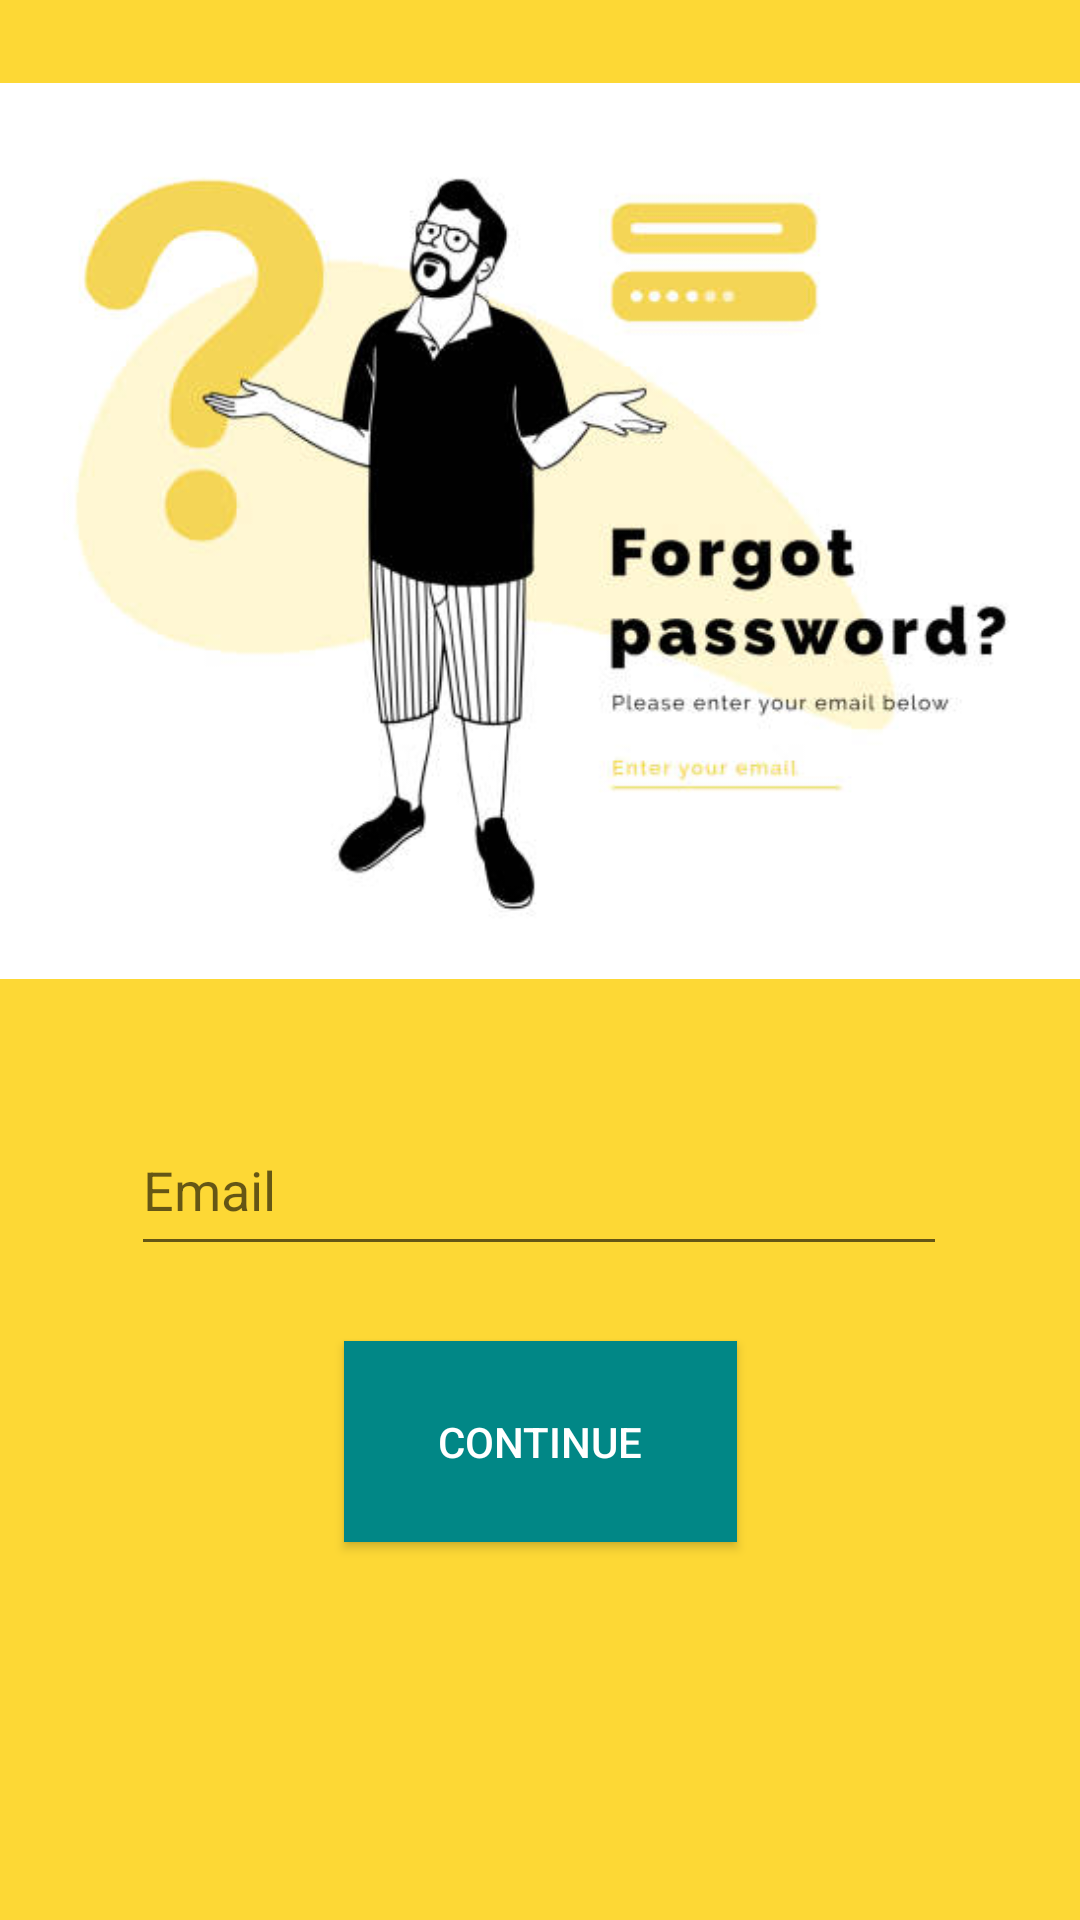

Produce the Android XML layout that renders to this screen, including the resource entries it uses.
<!-- AndroidManifest.xml: application theme Theme.SilhouetteTrivia -->
<!-- res/layout/activity_forgot_password.xml -->
<?xml version="1.0" encoding="utf-8"?>
<androidx.constraintlayout.widget.ConstraintLayout xmlns:android="http://schemas.android.com/apk/res/android"
    xmlns:app="http://schemas.android.com/apk/res-auto"
    xmlns:tools="http://schemas.android.com/tools"
    android:layout_width="match_parent"
    android:layout_height="match_parent"
    android:background="#FDD835"
    tools:context=".Forgot_Password">

    <ImageView
        android:id="@+id/imageView2"
        android:layout_width="402dp"
        android:layout_height="338dp"
        android:layout_marginStart="3dp"
        android:layout_marginTop="8dp"
        android:layout_marginEnd="4dp"
        app:layout_constraintEnd_toEndOf="parent"
        app:layout_constraintStart_toStartOf="parent"
        app:layout_constraintTop_toTopOf="parent"
        app:srcCompat="@drawable/fpp" />

    <EditText
        android:id="@+id/editTextEmFP"
        android:layout_width="272dp"
        android:layout_height="54dp"
        android:layout_marginStart="69dp"
        android:layout_marginTop="22dp"
        android:layout_marginEnd="70dp"
        android:ems="10"
        android:hint="Email"
        android:inputType="textEmailAddress"
        app:layout_constraintEnd_toEndOf="parent"
        app:layout_constraintStart_toStartOf="parent"
        app:layout_constraintTop_toBottomOf="@+id/imageView2" />

    <Button
        android:id="@+id/buttonContinue"
        android:layout_width="131dp"
        android:layout_height="67dp"
        android:layout_marginStart="140dp"
        android:layout_marginTop="46dp"
        android:layout_marginEnd="140dp"
        android:layout_marginBottom="147dp"
        android:background="#FF00897B"
        android:backgroundTint="@color/design_default_color_secondary_variant"
        android:text="CONTINUE"
        android:textColor="@color/white"
        android:textColorHighlight="@color/white"
        android:textColorLink="@color/white"
        app:iconTint="@color/design_default_color_secondary_variant"
        app:layout_constraintBottom_toBottomOf="parent"
        app:layout_constraintEnd_toEndOf="parent"
        app:layout_constraintStart_toStartOf="parent"
        app:layout_constraintTop_toBottomOf="@+id/editTextEmFP" />
</androidx.constraintlayout.widget.ConstraintLayout>
<!-- resources referenced by this layout -->
<resources>
  <!-- drawable fpp: png bitmap (drawable, 107218 bytes) -->
  <style name="Theme.SilhouetteTrivia" parent="Base.Theme.SilhouetteTrivia" />
  <style name="Base.Theme.SilhouetteTrivia" parent="Theme.AppCompat.Light.NoActionBar">
          
          
      </style>
  <!-- not gathered from this repository: default colours our renderer supplied (Android Studio template values) -->
  <color name="white">#FFFFFFFF</color>
</resources>
